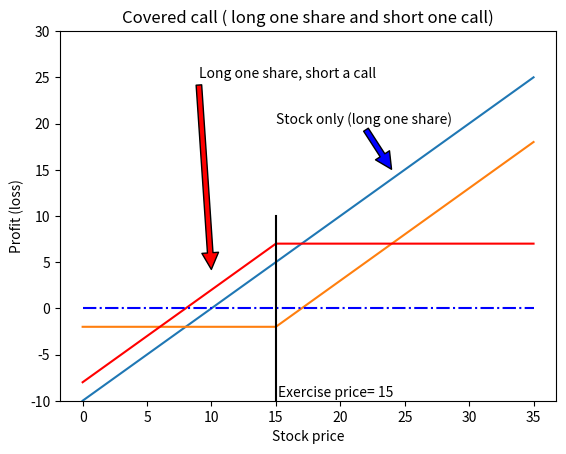

This figure's Python source:
import matplotlib.pyplot as plt
import numpy as np
sT = np.arange(0, 40, 5)
k=15
s0=10
c=2
y0 = np.zeros(len(sT))
y1= sT-s0   #stock only
y2 = (abs(sT - k) + sT - k) / 2 - c #long a call
y3= y1 - y2  #covered call
plt.ylim(-10, 30)
plt.plot(sT, y1)
plt.plot(sT, y2)
plt.plot(sT, y3, 'red')
plt.plot(sT, y0, 'b-.')
plt.plot([k,k], [-10,10], 'black')
plt.title('Covered call ( long one share and short one call)')
plt.xlabel('Stock price')
plt.ylabel('Profit (loss)')
plt.annotate('Stock only (long one share)', xy=(24,15), xytext=(15,20),
             arrowprops=dict(facecolor='blue', shrink=0.01),)
plt.annotate('Long one share, short a call', xy=(10,4), xytext=(9,25),
             arrowprops=dict(facecolor='red',shrink=0.01),)
plt.annotate('Exercise price= '+str(k), xy=(k+0.2,-10+0.5))

plt.show()